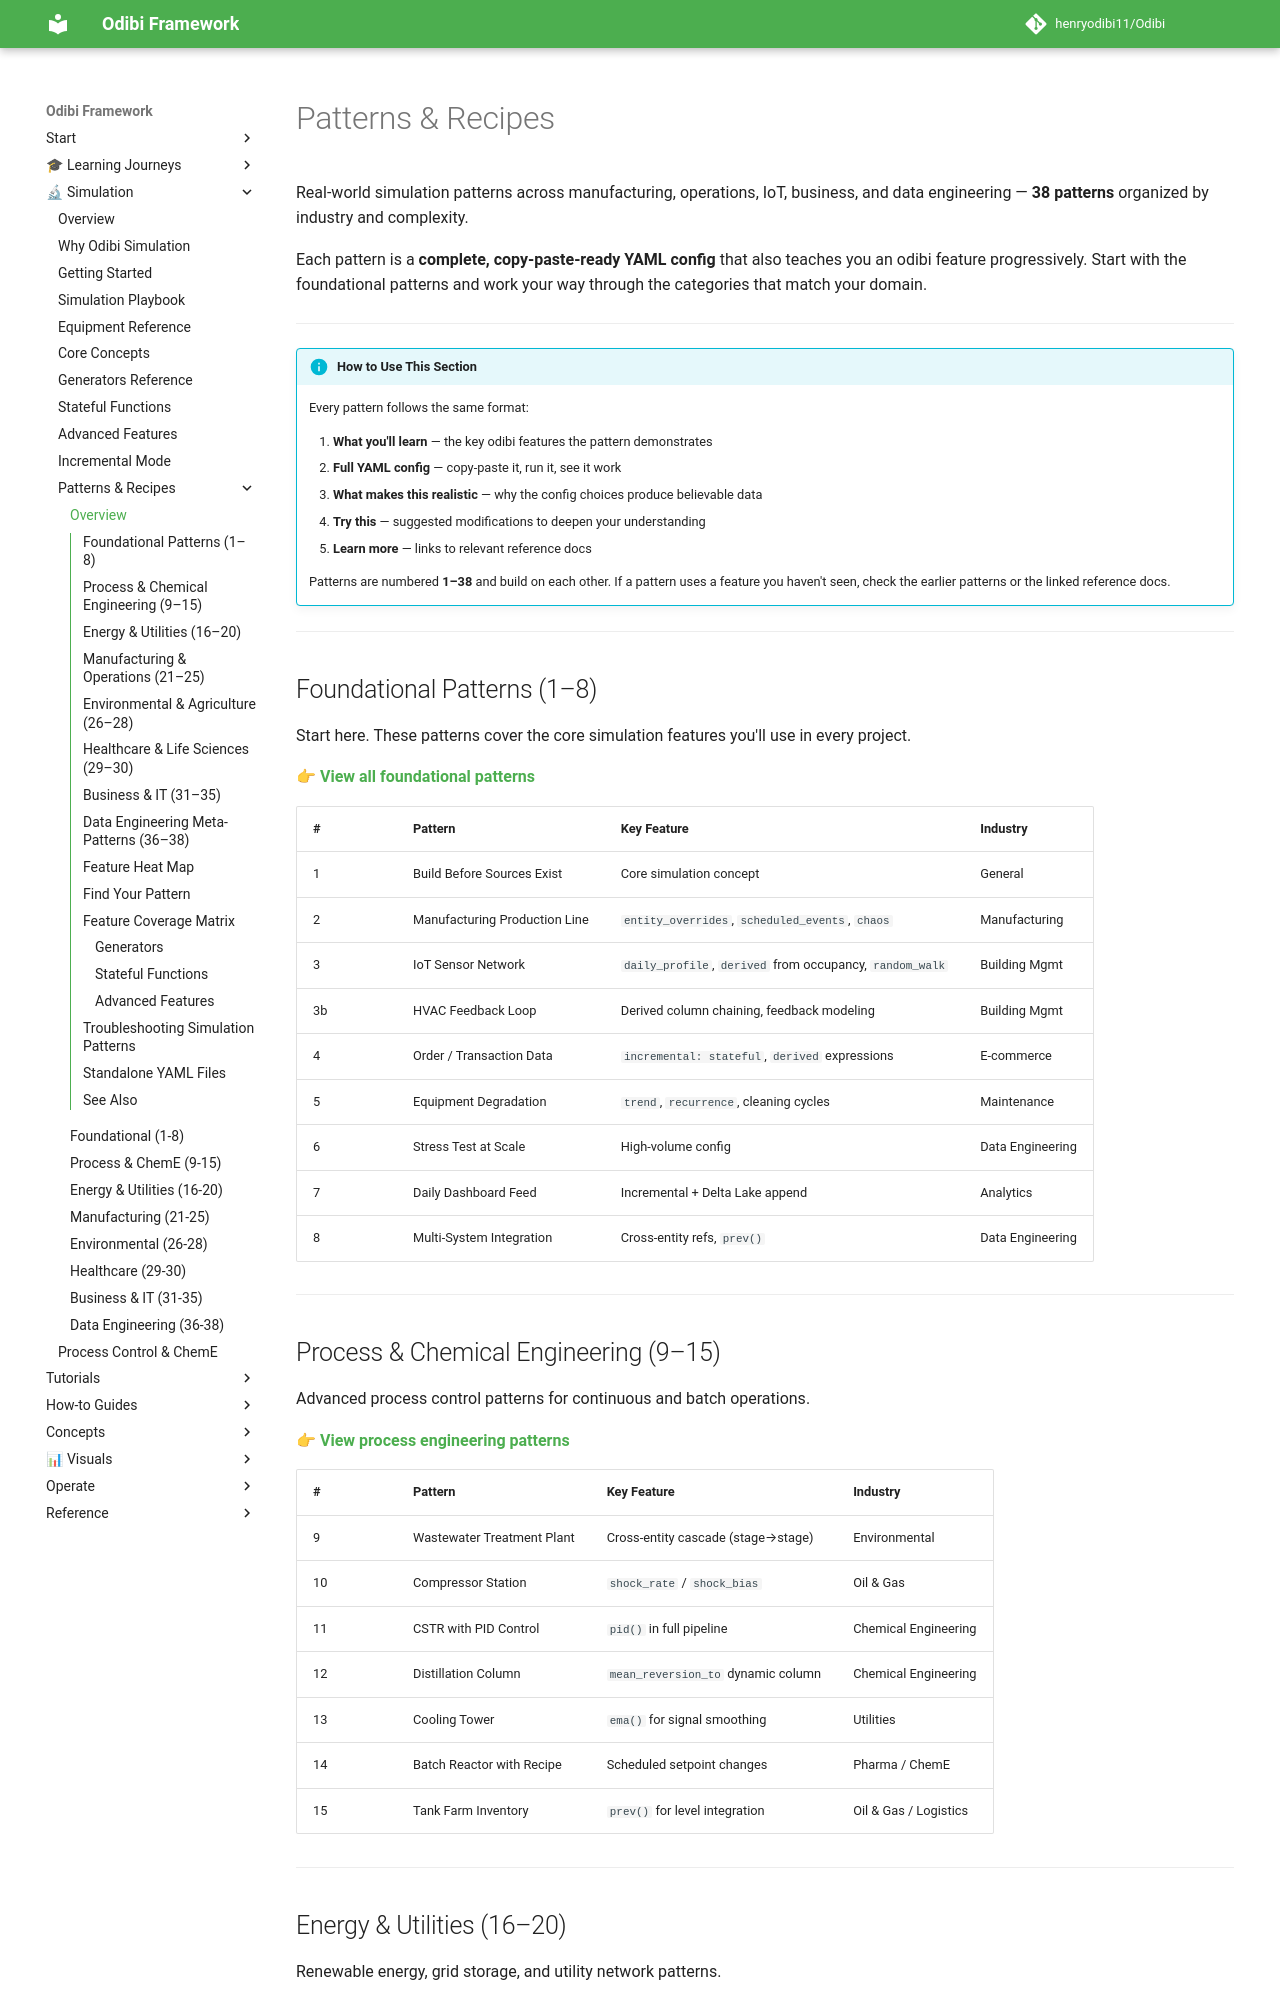

repository: henryodibi11/Odibi · page: simulation/patterns/index.html · generator: mkdocs

---
title: "Patterns & Recipes"
roles: [ba, jr-de, cheme]
tags: [reference, topic:simulation, topic:patterns, topic:recipes]
prereqs: [getting_started.md, core_concepts.md, generators.md]
next: [process_simulation.md]
related: [advanced_features.md, stateful_functions.md]
time: 45m
---

# Patterns & Recipes

Real-world simulation patterns across manufacturing, operations, IoT, business, and data engineering — **38 patterns** organized by industry and complexity.

Each pattern is a **complete, copy-paste-ready YAML config** that also teaches you an odibi feature progressively. Start with the foundational patterns and work your way through the categories that match your domain.

---

!!! info "How to Use This Section"

    Every pattern follows the same format:

    1. **What you'll learn** — the key odibi features the pattern demonstrates
    2. **Full YAML config** — copy-paste it, run it, see it work
    3. **What makes this realistic** — why the config choices produce believable data
    4. **Try this** — suggested modifications to deepen your understanding
    5. **Learn more** — links to relevant reference docs

    Patterns are numbered **1–38** and build on each other. If a pattern uses a feature you haven't seen, check the earlier patterns or the linked reference docs.

---

## Foundational Patterns (1–8)

Start here. These patterns cover the core simulation features you'll use in every project.

👉 **[View all foundational patterns](foundations.md)**

| # | Pattern | Key Feature | Industry |
|---|---------|-------------|----------|
| 1 | Build Before Sources Exist | Core simulation concept | General |
| 2 | Manufacturing Production Line | `entity_overrides`, `scheduled_events`, `chaos` | Manufacturing |
| 3 | IoT Sensor Network | `daily_profile`, `derived` from occupancy, `random_walk` | Building Mgmt |
| 3b | HVAC Feedback Loop | Derived column chaining, feedback modeling | Building Mgmt |
| 4 | Order / Transaction Data | `incremental: stateful`, `derived` expressions | E-commerce |
| 5 | Equipment Degradation | `trend`, `recurrence`, cleaning cycles | Maintenance |
| 6 | Stress Test at Scale | High-volume config | Data Engineering |
| 7 | Daily Dashboard Feed | Incremental + Delta Lake append | Analytics |
| 8 | Multi-System Integration | Cross-entity refs, `prev()` | Data Engineering |

---

## Process & Chemical Engineering (9–15)

Advanced process control patterns for continuous and batch operations.

👉 **[View process engineering patterns](process_engineering.md)**

| # | Pattern | Key Feature | Industry |
|---|---------|-------------|----------|
| 9 | Wastewater Treatment Plant | Cross-entity cascade (stage→stage) | Environmental |
| 10 | Compressor Station | `shock_rate` / `shock_bias` | Oil & Gas |
| 11 | CSTR with PID Control | `pid()` in full pipeline | Chemical Engineering |
| 12 | Distillation Column | `mean_reversion_to` dynamic column | Chemical Engineering |
| 13 | Cooling Tower | `ema()` for signal smoothing | Utilities |
| 14 | Batch Reactor with Recipe | Scheduled setpoint changes | Pharma / ChemE |
| 15 | Tank Farm Inventory | `prev()` for level integration | Oil & Gas / Logistics |

---

## Energy & Utilities (16–20)

Renewable energy, grid storage, and utility network patterns.

👉 **[View energy & utilities patterns](energy_utilities.md)**

| # | Pattern | Key Feature | Industry |
|---|---------|-------------|----------|
| 16 | Solar Farm | `boolean` generator, weather coupling | Renewables |
| 17 | Wind Turbine Fleet | `geo` generator, entity overrides at scale | Renewables |
| 18 | Battery Storage (BESS) | State of charge with `prev()` | Energy Storage |
| 19 | Smart Meter Network | `ipv4` generator, high entity count | Utilities |
| 20 | EV Charging Stations | `uuid` v5 deterministic IDs | Transportation |

---
